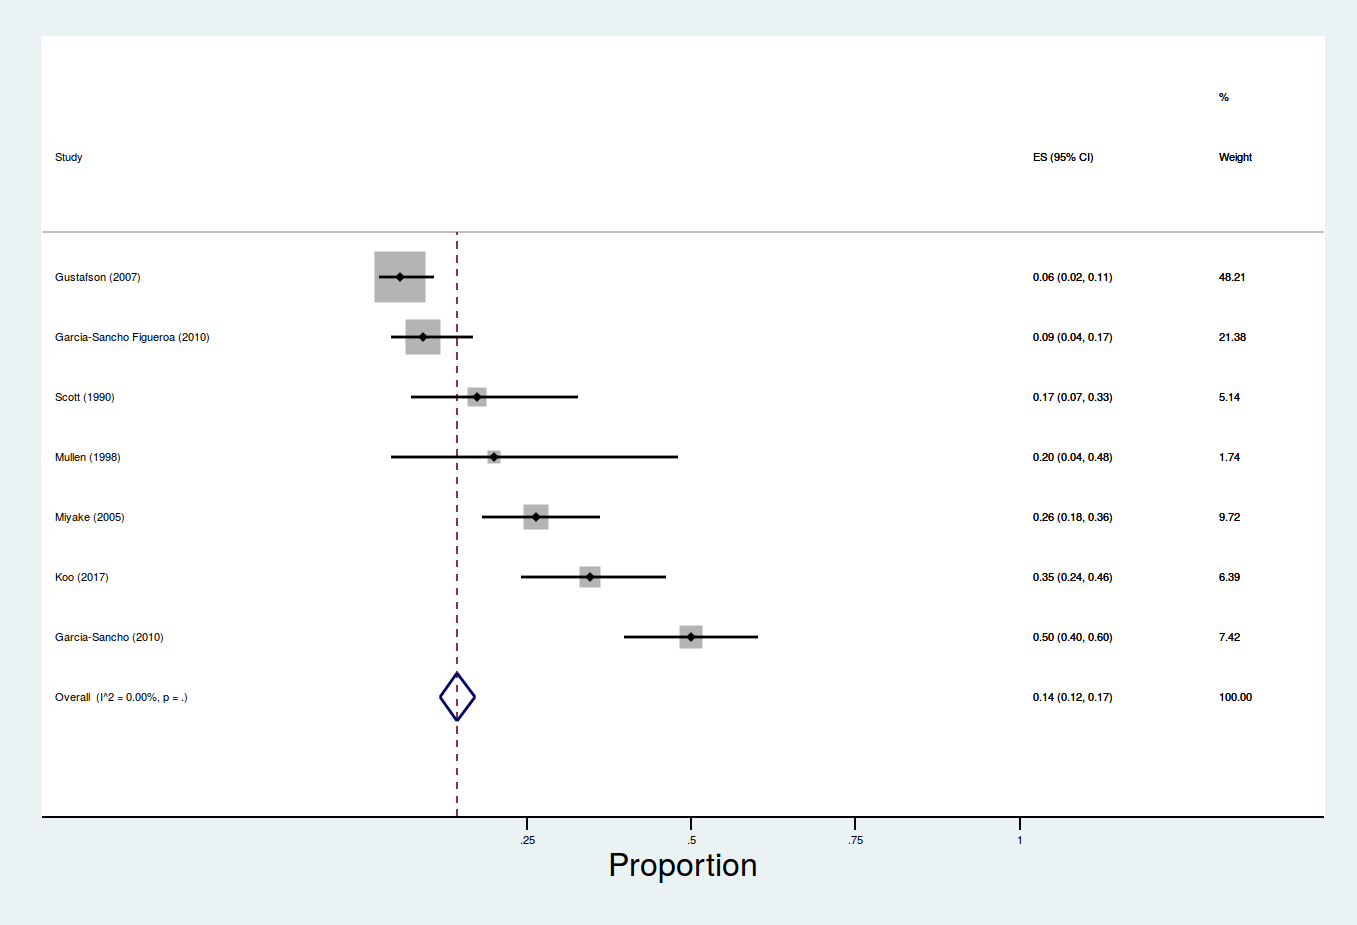

The file beside this chart, header and first rows:
author, year, num, denom
Scott, 1990, 7, 40
Mullen, 1998, 3, 15
Miyake, 2005, 27, 102
Gustafson, 2007, 8, 140
Garcia-Sancho Figueroa, 2010, 9, 97
Garcia-Sancho, 2010, 50, 100
Koo, 2017, 27, 78
